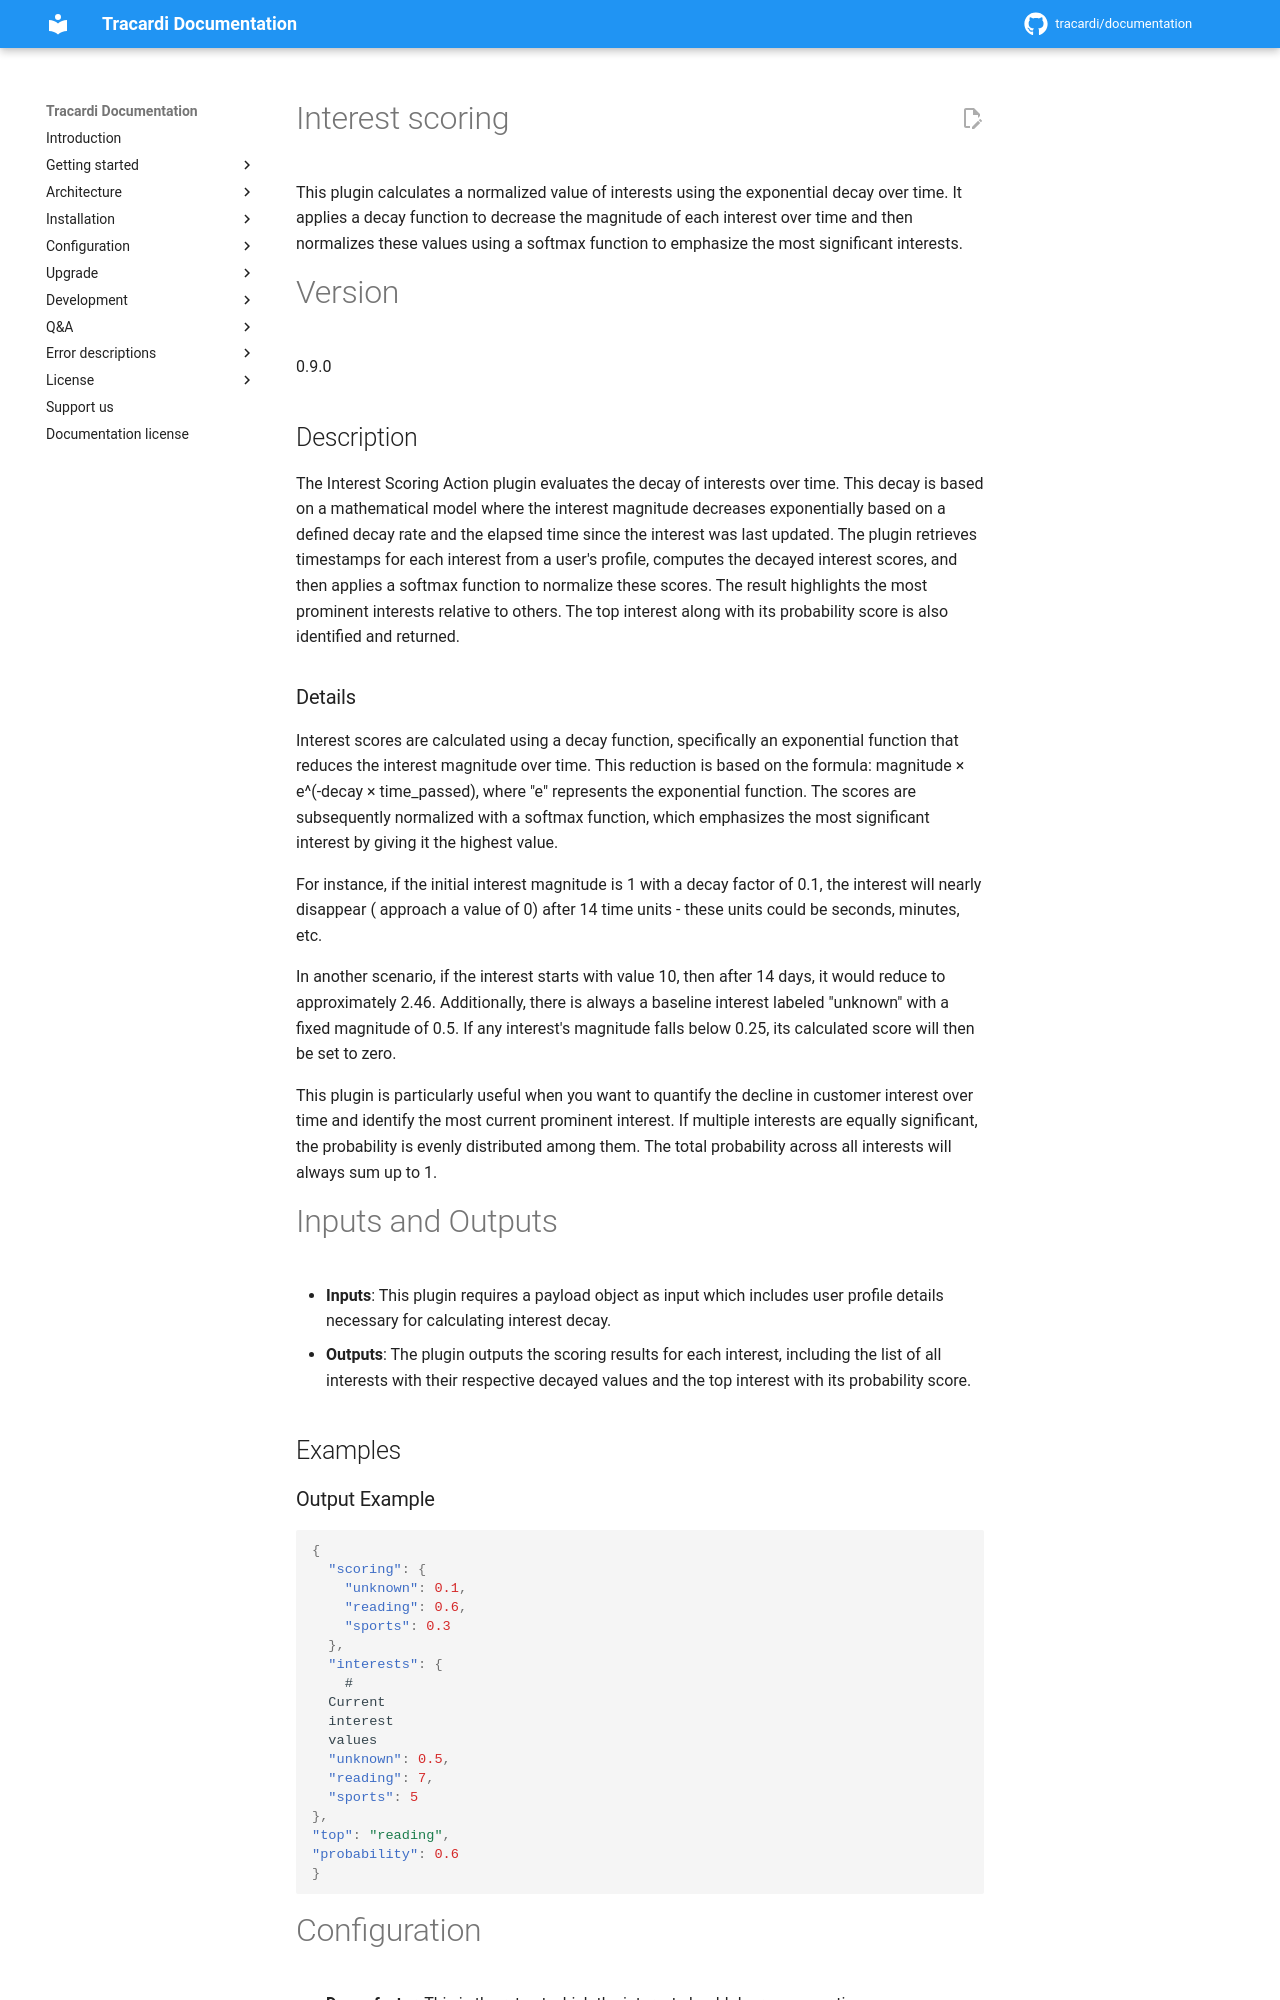

repository: Tracardi/documentation · page: 1.1.x/getting_started/processes/workflow/actions/interests_scoring_action/index.html · generator: mkdocs

# Interest scoring

This plugin calculates a normalized value of interests using the exponential decay over time. It applies a decay
function to decrease the magnitude of each interest over time and then normalizes these values using a softmax function
to emphasize the most significant interests.

# Version

0.9.0

## Description

The Interest Scoring Action plugin evaluates the decay of interests over time. This decay is based on a mathematical
model where the interest magnitude decreases exponentially based on a defined decay rate and the elapsed time since the
interest was last updated. The plugin retrieves timestamps for each interest from a user's profile, computes the decayed
interest scores, and then applies a softmax function to normalize these scores. The result highlights the most prominent
interests relative to others. The top interest along with its probability score is also identified and returned.

### Details

Interest scores are calculated using a decay function, specifically an exponential function that reduces the interest
magnitude over time. This reduction is based on the formula: magnitude × e^(-decay × time_passed), where "e" represents
the exponential function. The scores are subsequently normalized with a softmax function, which emphasizes the most
significant interest by giving it the highest value.

For instance, if the initial interest magnitude is 1 with a decay factor of 0.1, the interest will nearly disappear (
approach a value of 0) after 14 time units - these units could be seconds, minutes, etc.

In another scenario, if the interest starts with value 10, then after 14 days, it would reduce to approximately 2.46.
Additionally, there is always a baseline interest labeled "unknown" with a fixed magnitude of 0.5. If any interest's
magnitude falls below 0.25, its calculated score will then be set to zero.

This plugin is particularly useful when you want to quantify the decline in customer interest over time and identify the
most current prominent interest. If multiple interests are equally significant, the probability is evenly distributed
among them. The total probability across all interests will always sum up to 1.

# Inputs and Outputs

- __Inputs__: This plugin requires a payload object as input which includes user profile details necessary for
  calculating interest decay.
- __Outputs__: The plugin outputs the scoring results for each interest, including the list of all interests with their
  respective decayed values and the top interest with its probability score.

## Examples
